Labelled photos from "imagenes", an image-classification folder in henjacome-dev/AMR_Logistico_Fase_0. The possible labels are: almacenamiento, despacho, empaque, recepcion.

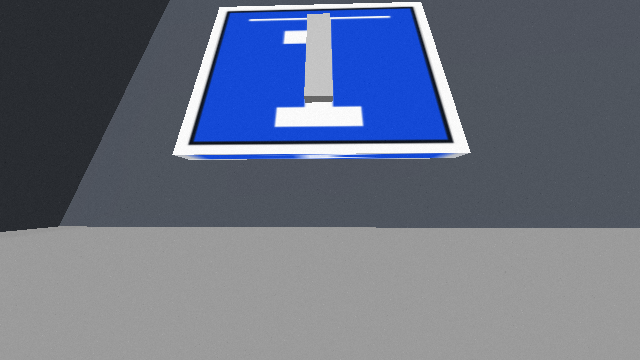
Label: recepcion

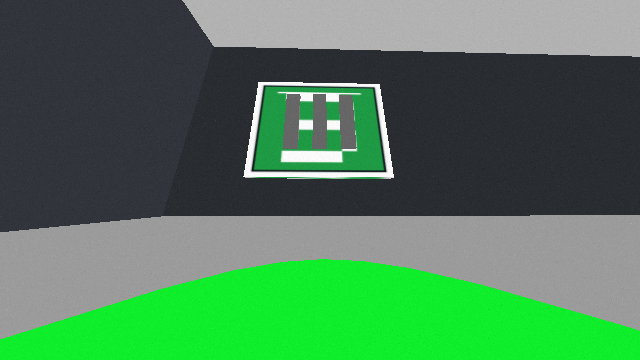
Label: empaque

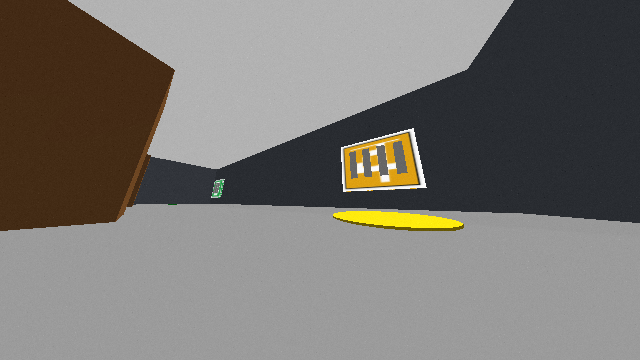
Label: despacho

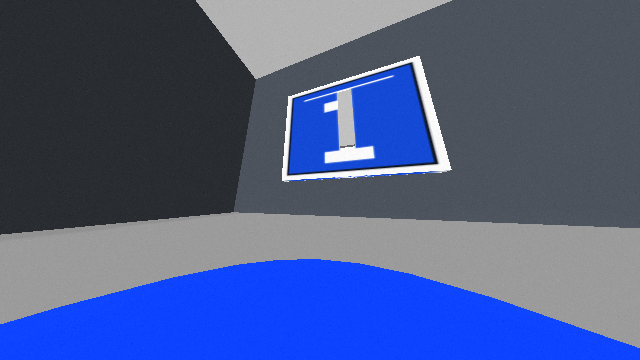
Label: recepcion

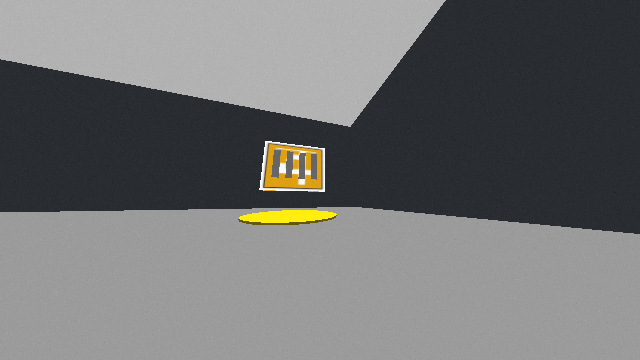
Label: despacho

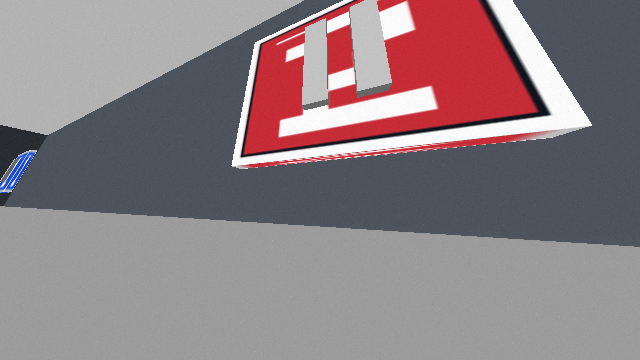
Label: almacenamiento
